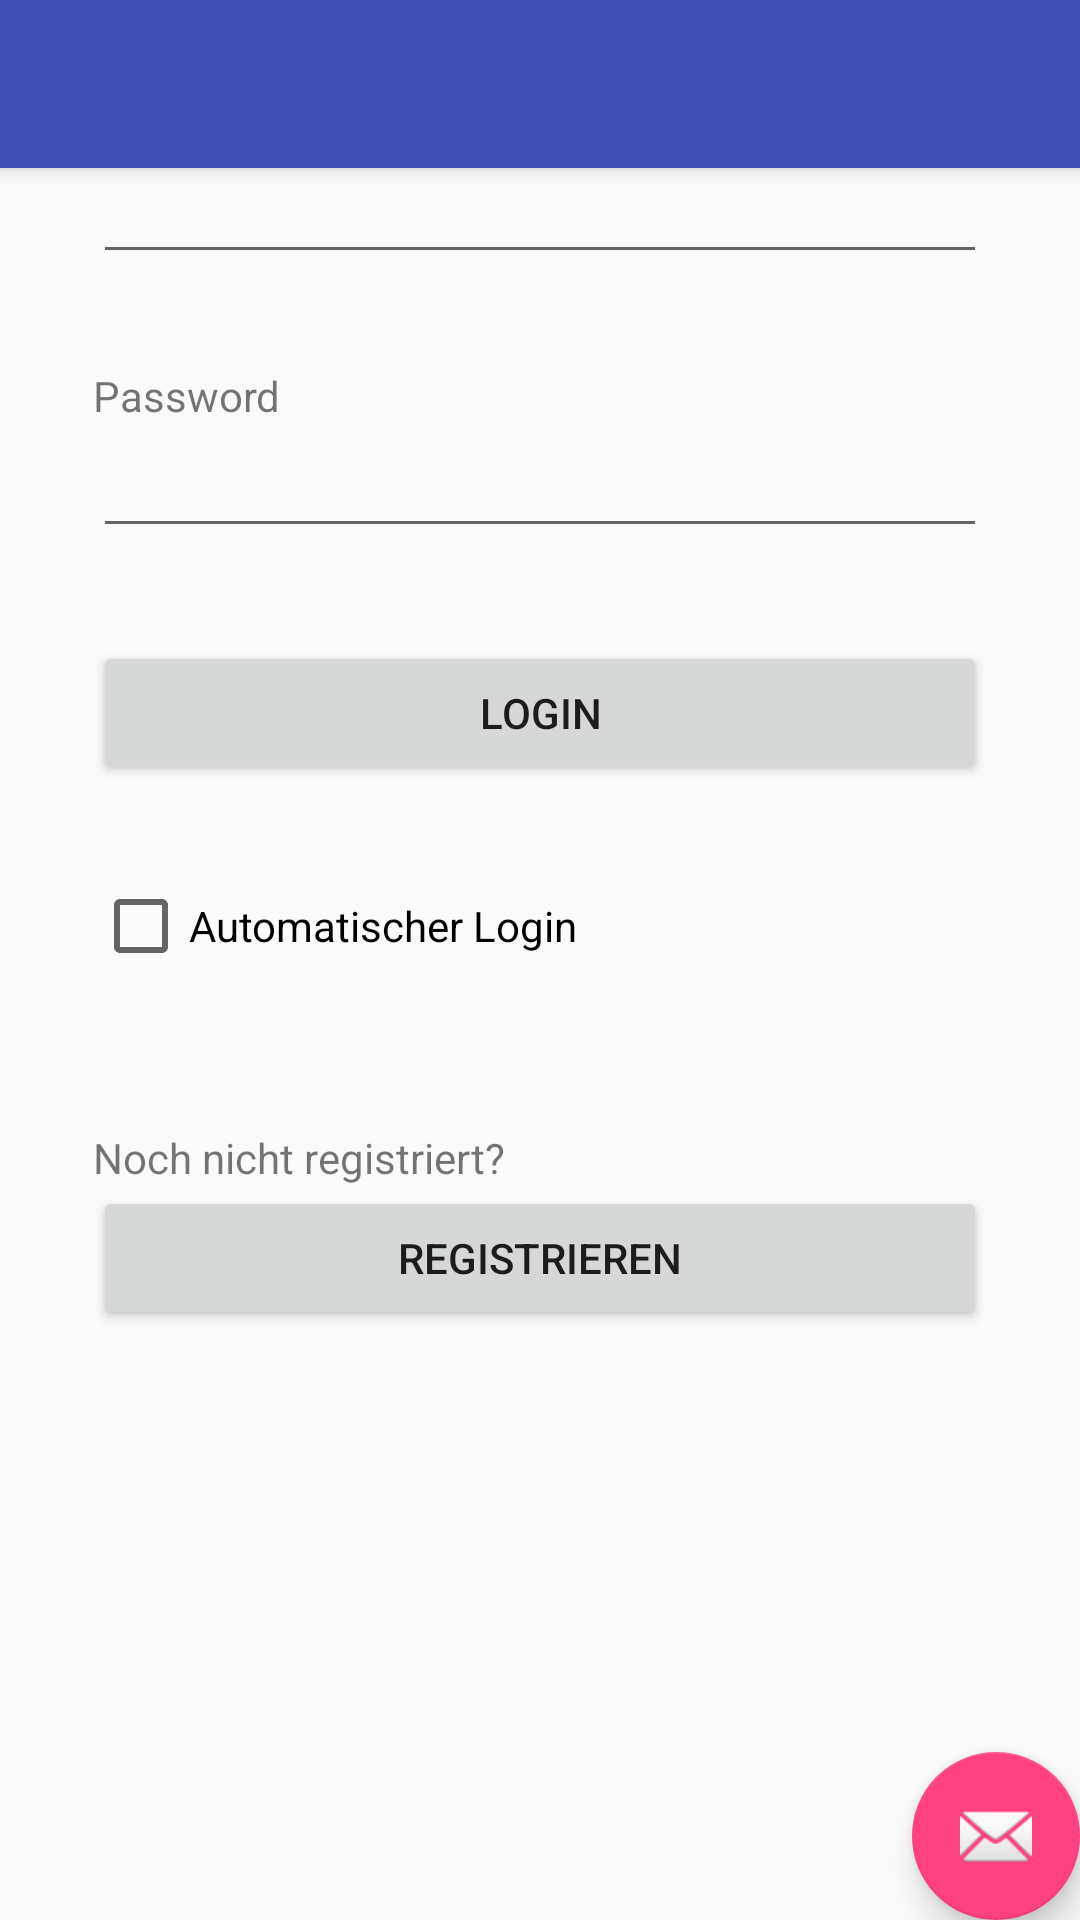

Reconstruct the res/layout file that produces this screen, plus the resources it refers to.
<!-- AndroidManifest.xml: application theme AppTheme -->
<!-- res/layout/activity_login.xml -->
<?xml version="1.0" encoding="utf-8"?>
<android.support.design.widget.CoordinatorLayout
    xmlns:android="http://schemas.android.com/apk/res/android"
    xmlns:app="http://schemas.android.com/apk/res-auto"
    xmlns:tools="http://schemas.android.com/tools" android:layout_width="match_parent"
    android:layout_height="match_parent" android:fitsSystemWindows="true"
    tools:context="com.example.dreher.meet2eat.Login">

    <android.support.design.widget.AppBarLayout android:layout_height="wrap_content"
        android:layout_width="match_parent" android:theme="@style/AppTheme.AppBarOverlay">

        <android.support.v7.widget.Toolbar android:id="@+id/toolbar"
            android:layout_width="match_parent" android:layout_height="?attr/actionBarSize"
            android:background="?attr/colorPrimary" app:popupTheme="@style/AppTheme.PopupOverlay" />

    </android.support.design.widget.AppBarLayout>

    <include layout="@layout/content_login" />

    <android.support.design.widget.FloatingActionButton android:id="@+id/fab"
        android:layout_width="wrap_content" android:layout_height="wrap_content"
        android:layout_gravity="bottom|end" android:layout_margin="@dimen/fab_margin"
        android:src="@android:drawable/ic_dialog_email" />

</android.support.design.widget.CoordinatorLayout>
<!-- res/layout/content_login.xml (included above) -->
<?xml version="1.0" encoding="utf-8"?>
<LinearLayout xmlns:android="http://schemas.android.com/apk/res/android"
    xmlns:tools="http://schemas.android.com/tools"
    android:orientation = "vertical"
    android:padding = "15pt"
    android:layout_height="match_parent"
    android:layout_width="match_parent">

<TextView
    android:layout_width="wrap_content"
    android:text="Username"
    android:layout_height="wrap_content" />

<EditText
    android:id = "@+id/etUsername"
    android:layout_marginBottom="15pt"
    android:layout_width="match_parent"
    android:layout_height="wrap_content" />

    <TextView
        android:layout_width="wrap_content"
        android:text="Password"
        android:layout_height="wrap_content" />

    <EditText
        android:id = "@+id/etPassword"
        android:layout_marginBottom="15pt"
        android:layout_width="match_parent"
        android:inputType="textPassword"
        android:layout_height="wrap_content" />

    <Button
        android:id="@+id/bLogin"
        android:text="Login"
        android:layout_width="match_parent"
        android:layout_height="wrap_content"
        android:layout_marginBottom="15pt" />

    <CheckBox
        android:layout_width="wrap_content"
        android:layout_height="wrap_content"
        android:text="Automatischer Login"
        android:id="@+id/cbLogin" />

    <TextView
        android:layout_width="wrap_content"
        android:text="Noch nicht registriert?"
        android:layout_height="wrap_content"
        android:layout_marginTop="25pt"/>

    <Button
        android:id="@+id/bRegister"
        android:text="Registrieren"
        android:layout_width="match_parent"
        android:layout_height="wrap_content"/>

</LinearLayout>
<!-- resources referenced by this layout -->
<resources>
  <style name="AppTheme.AppBarOverlay" parent="ThemeOverlay.AppCompat.Dark.ActionBar" />
  <style name="AppTheme.PopupOverlay" parent="ThemeOverlay.AppCompat.Light" />
  <style name="AppTheme" parent="Theme.AppCompat.Light.DarkActionBar">
          
          <item name="colorPrimary">@color/colorPrimary</item>
          <item name="colorPrimaryDark">@color/colorPrimaryDark</item>
          <item name="colorAccent">@color/colorAccent</item>
      </style>
  <color name="colorPrimary">#3F51B5</color>
  <color name="colorPrimaryDark">#303F9F</color>
  <color name="colorAccent">#FF4081</color>
</resources>
